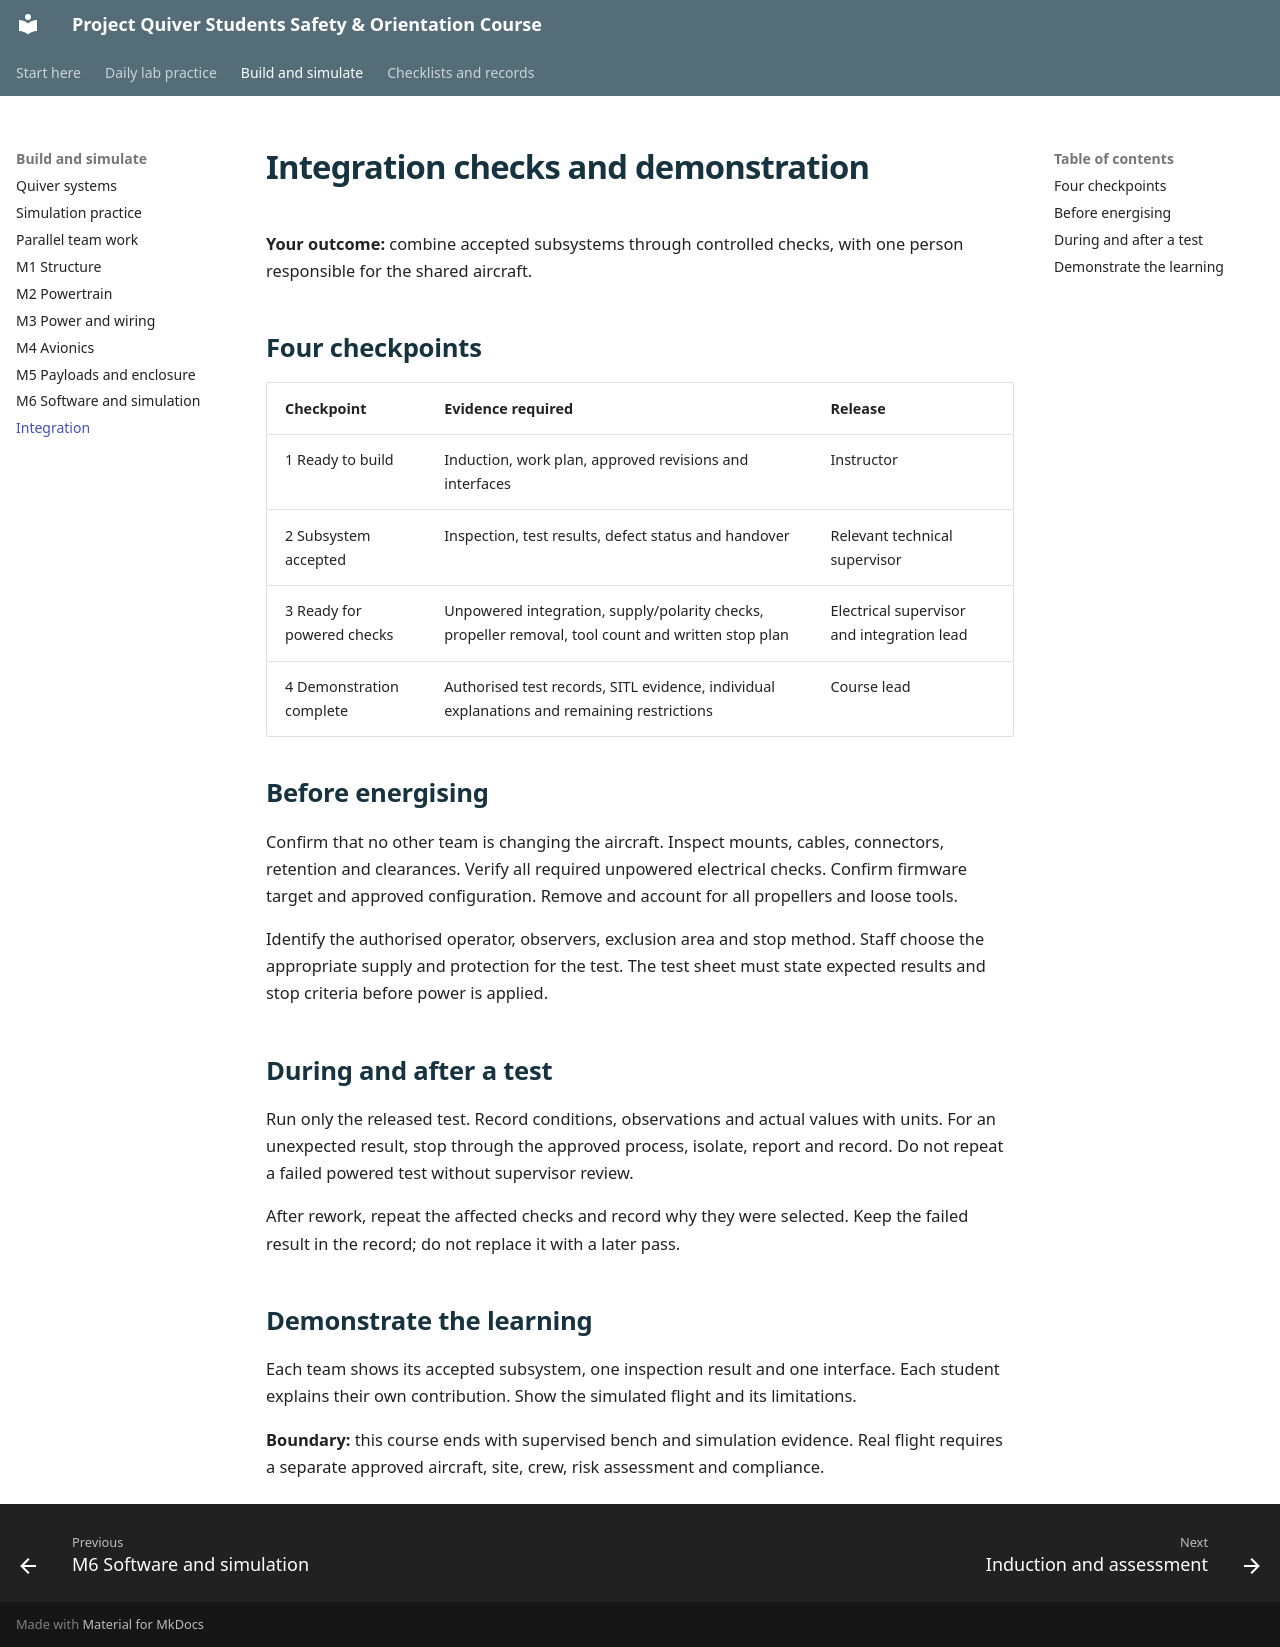

repository: NorVirae/project-quiver-ssoc · page: integration/index.html · generator: mkdocs

# Integration checks and demonstration

**Your outcome:** combine accepted subsystems through controlled checks, with one person responsible for the shared aircraft.

## Four checkpoints

| Checkpoint | Evidence required | Release |
| --- | --- | --- |
| 1 Ready to build | Induction, work plan, approved revisions and interfaces | Instructor |
| 2 Subsystem accepted | Inspection, test results, defect status and handover | Relevant technical supervisor |
| 3 Ready for powered checks | Unpowered integration, supply/polarity checks, propeller removal, tool count and written stop plan | Electrical supervisor and integration lead |
| 4 Demonstration complete | Authorised test records, SITL evidence, individual explanations and remaining restrictions | Course lead |

## Before energising

Confirm that no other team is changing the aircraft. Inspect mounts, cables, connectors, retention and clearances. Verify all required unpowered electrical checks. Confirm firmware target and approved configuration. Remove and account for all propellers and loose tools.

Identify the authorised operator, observers, exclusion area and stop method. Staff choose the appropriate supply and protection for the test. The test sheet must state expected results and stop criteria before power is applied.

## During and after a test

Run only the released test. Record conditions, observations and actual values with units. For an unexpected result, stop through the approved process, isolate, report and record. Do not repeat a failed powered test without supervisor review.

After rework, repeat the affected checks and record why they were selected. Keep the failed result in the record; do not replace it with a later pass.

## Demonstrate the learning

Each team shows its accepted subsystem, one inspection result and one interface. Each student explains their own contribution. Show the simulated flight and its limitations.

**Boundary:** this course ends with supervised bench and simulation evidence. Real flight requires a separate approved aircraft, site, crew, risk assessment and compliance.
